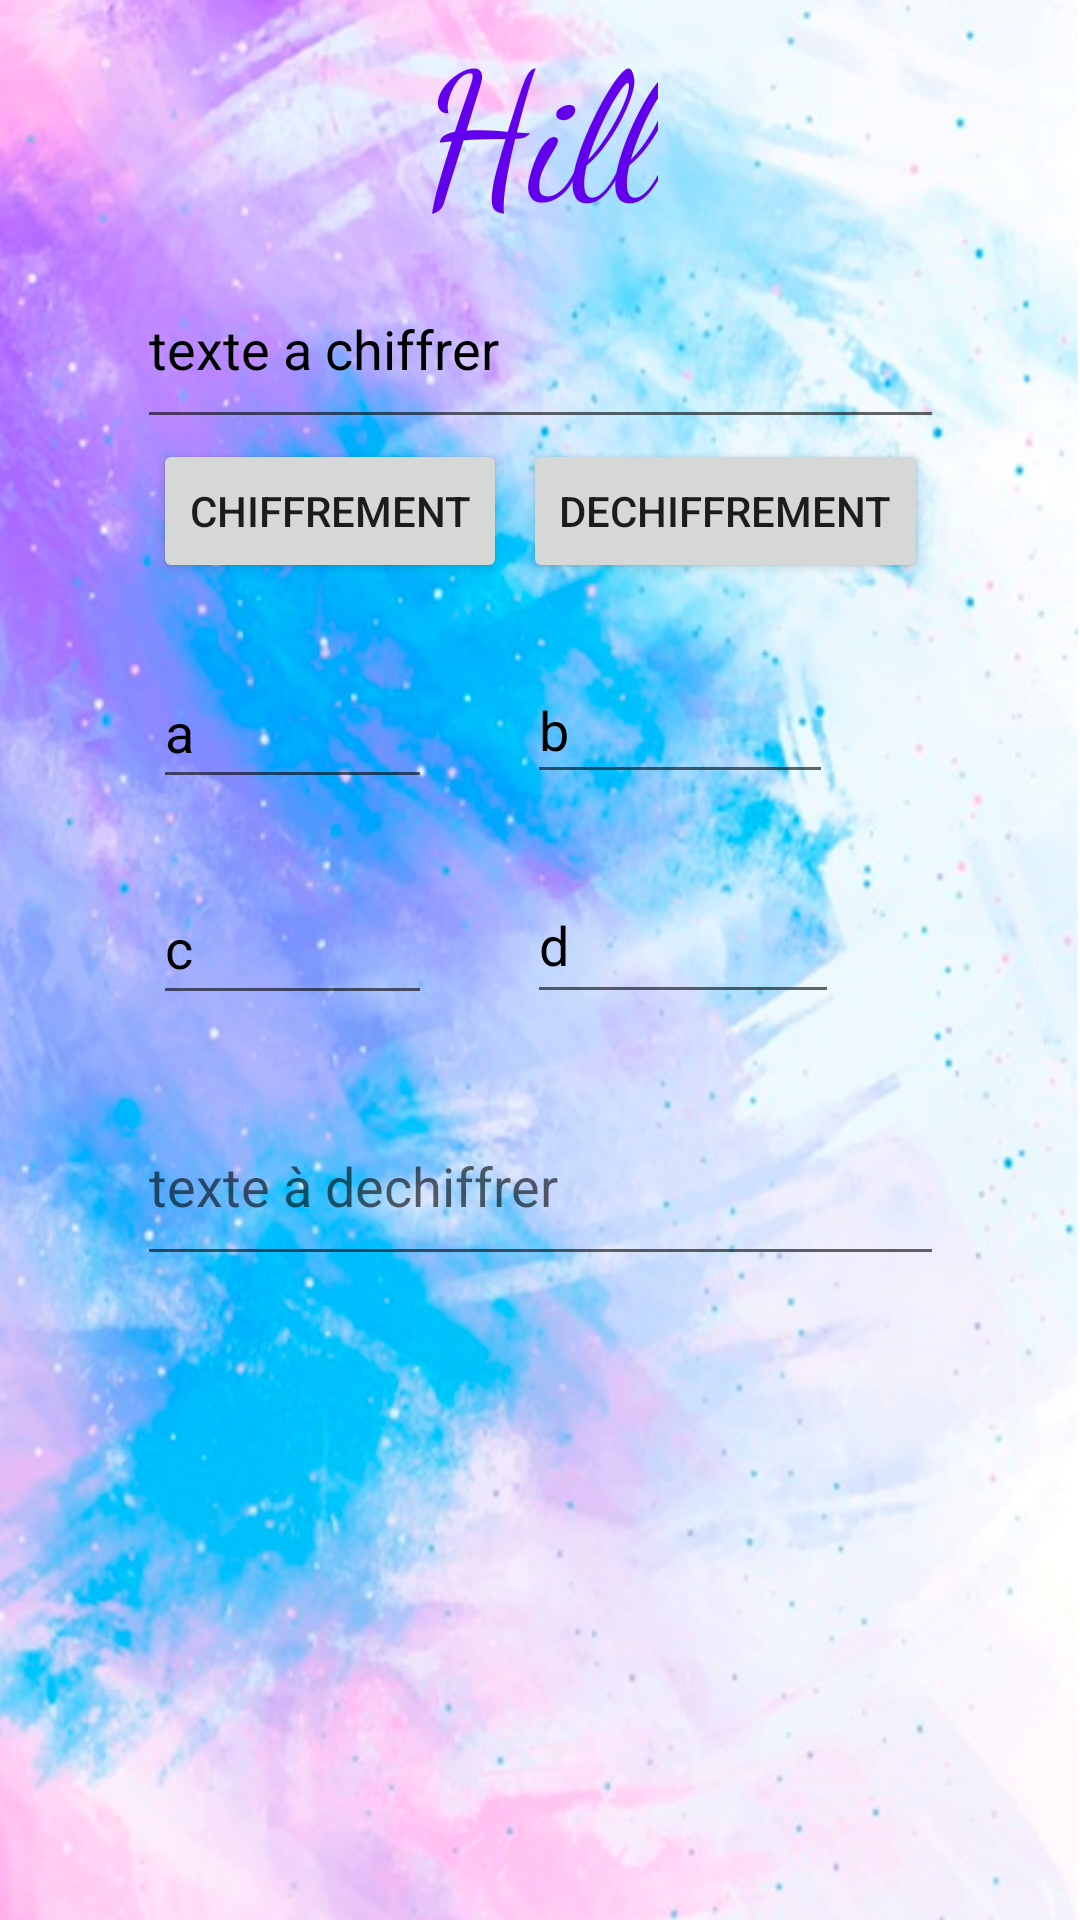

Layout XML and referenced resources for this Android screen:
<!-- AndroidManifest.xml: application theme Theme.Des_ctryptage -->
<!-- res/layout/activity_hill.xml -->
<?xml version="1.0" encoding="utf-8"?>
<androidx.constraintlayout.widget.ConstraintLayout xmlns:android="http://schemas.android.com/apk/res/android"
    android:layout_width="match_parent"
    android:layout_height="match_parent"
    xmlns:app="http://schemas.android.com/apk/res-auto"
    android:background="@drawable/hdpi">

    <EditText
        android:id="@+id/textbase"
        android:layout_width="269dp"
        android:layout_height="63dp"
        android:ems="10"
        android:inputType="text"
        android:text="@string/texte_a_chiffrer"
        android:textColor="@color/black"
        app:layout_constraintTop_toBottomOf="@id/titre"
        app:layout_constraintRight_toRightOf="parent"
        app:layout_constraintLeft_toLeftOf="parent"
        android:importantForAutofill="no"
        android:hint="@string/texte_a_chiffrer"/>

    <Button
        android:id="@+id/encoder"
        android:layout_width="wrap_content"
        android:layout_height="wrap_content"
        android:text="@string/chiffrement"
        app:layout_constraintTop_toBottomOf="@id/textbase"
        app:layout_constraintLeft_toLeftOf="@id/textbase"
        app:layout_constraintRight_toLeftOf="@id/decoder" />

    <Button
        android:id="@+id/decoder"
        android:layout_width="wrap_content"
        android:layout_height="wrap_content"
        android:text="@string/dechiffrement"
        app:layout_constraintTop_toBottomOf="@id/textbase"
        app:layout_constraintRight_toRightOf="@id/textbase"
        app:layout_constraintLeft_toRightOf="@id/encoder"/>


    <EditText
        android:id="@+id/a"
        android:layout_width="93dp"
        android:layout_height="48dp"
        android:ems="10"
        android:inputType="number"
        android:text="@string/a"
        android:textColor="@color/black"
        app:layout_constraintBottom_toTopOf="@id/c"
        app:layout_constraintLeft_toLeftOf="@id/encoder"
        app:layout_constraintTop_toBottomOf="@id/encoder"
        android:importantForAutofill="no"
        android:hint="@string/a" />


    <EditText
        android:id="@+id/b"
        android:layout_width="102dp"
        android:layout_height="46dp"
        android:ems="10"
        android:inputType="number"
        android:text="@string/b"
        android:textColor="@color/black"
        app:layout_constraintBottom_toTopOf="@id/d"
        app:layout_constraintLeft_toRightOf="@id/a"
        app:layout_constraintRight_toRightOf="@id/decoder"
        app:layout_constraintTop_toBottomOf="@id/decoder"
        android:importantForAutofill="no"
        android:hint="@string/b"/>

    <EditText
        android:id="@+id/c"
        android:layout_width="93dp"
        android:layout_height="48dp"
        android:ems="10"
        android:inputType="number"
        android:text="@string/c"
        android:textColor="@color/black"
        app:layout_constraintBottom_toTopOf="@id/textsortie"
        app:layout_constraintLeft_toLeftOf="@id/a"
        app:layout_constraintTop_toBottomOf="@id/a"
        android:importantForAutofill="no"
        android:hint="@string/c"/>

    <EditText
        android:id="@+id/d"
        android:layout_width="104dp"
        android:layout_height="49dp"
        android:ems="10"
        android:inputType="number"
        android:text="@string/d"
        android:textColor="@color/black"
        app:layout_constraintBottom_toTopOf="@id/textsortie"
        app:layout_constraintLeft_toLeftOf="@id/b"
        app:layout_constraintTop_toBottomOf="@id/b"
        android:importantForAutofill="no"
        android:hint="@string/d"/>

    <EditText
        android:id="@+id/textsortie"
        android:layout_width="269dp"
        android:layout_height="63dp"
        android:layout_marginTop="96dp"
        android:ems="10"
        android:inputType="textPersonName"
        android:text=""
        android:textColor="@color/black"
        app:layout_constraintTop_toBottomOf="@id/a"
        app:layout_constraintLeft_toLeftOf="parent"
        app:layout_constraintRight_toRightOf="parent"
        android:importantForAutofill="no"
        android:hint="@string/texte_dechiffrer"/>

    <TextView
        android:id="@+id/titre"
        android:layout_width="wrap_content"
        android:layout_height="wrap_content"
        android:fontFamily="cursive"
        android:text="@string/hill"
        android:textSize="60sp"
        android:textColor="@color/purple_500"
        app:layout_constraintBottom_toTopOf="@id/textbase"
        app:layout_constraintLeft_toLeftOf="parent"
        app:layout_constraintRight_toRightOf="parent"
        app:layout_constraintTop_toTopOf="parent" />



</androidx.constraintlayout.widget.ConstraintLayout>
<!-- resources referenced by this layout -->
<resources>
  <!-- drawable hdpi: png bitmap (drawable, 605162 bytes) -->
  <string name="a">a</string>
  <string name="b">b</string>
  <string name="c">c</string>
  <string name="chiffrement">chiffrement</string>
  <string name="d">d</string>
  <string name="dechiffrement">dechiffrement</string>
  <string name="hill">Hill</string>
  <string name="texte_a_chiffrer">texte a chiffrer</string>
  <string name="texte_dechiffrer">texte à dechiffrer</string>
  <style name="Theme.Des_ctryptage" parent="Theme.MaterialComponents.DayNight.DarkActionBar">
          
          <item name="colorPrimary">@color/purple_500</item>
          <item name="colorPrimaryVariant">@color/purple_700</item>
          <item name="colorOnPrimary">@color/white</item>
          
          <item name="colorSecondary">@color/teal_200</item>
          <item name="colorSecondaryVariant">@color/teal_700</item>
          <item name="colorOnSecondary">@color/black</item>
          
          <item name="android:statusBarColor" tools:targetApi="l">?attr/colorPrimaryVariant</item>
          
      </style>
  <!-- not gathered from this repository: default colours our renderer supplied (Android Studio template values) -->
  <color name="purple_500">#FF6200EE</color>
  <color name="purple_700">#FF3700B3</color>
  <color name="teal_200">#FF03DAC5</color>
  <color name="teal_700">#FF018786</color>
  <color name="black">#FF000000</color>
  <color name="white">#FFFFFFFF</color>
</resources>
